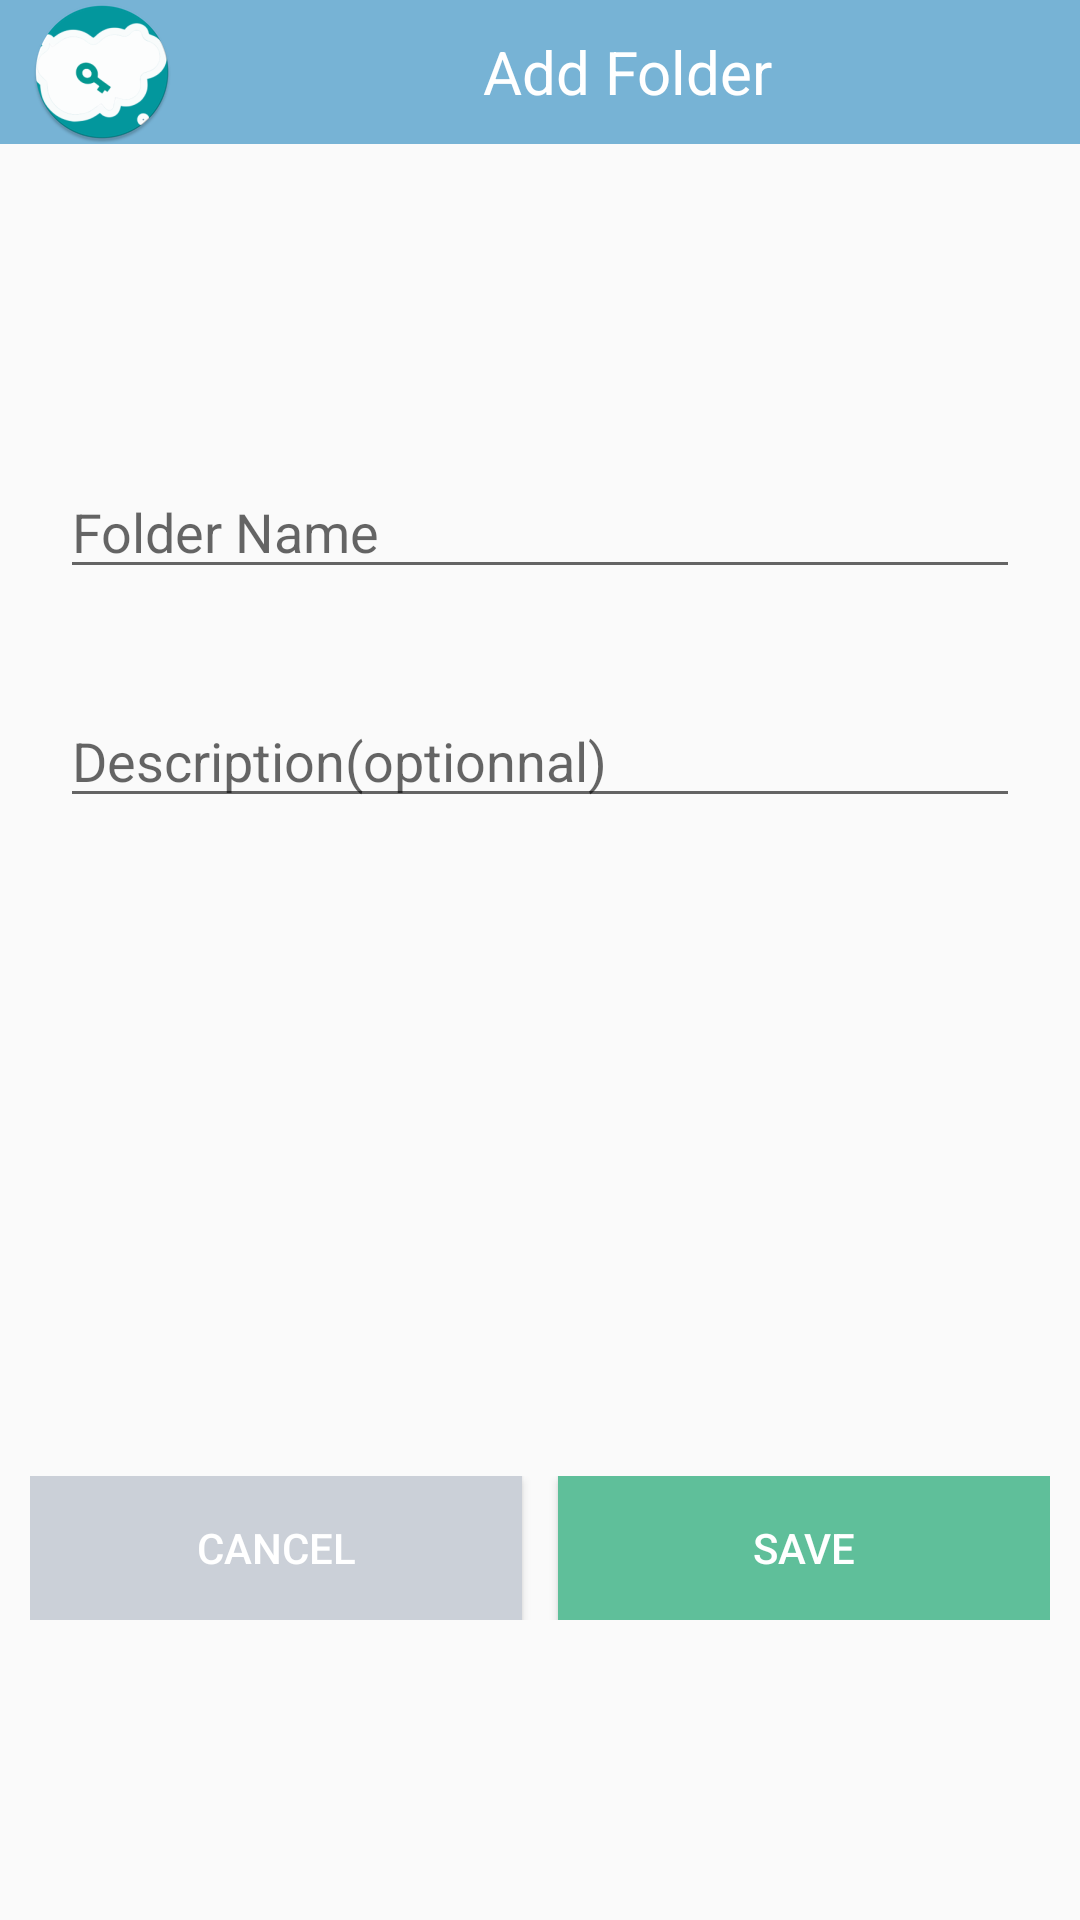

Here is an Android app screen rendered from its layout file. Give the layout XML and the strings, colors and styles it references.
<!-- AndroidManifest.xml: application theme AppTheme -->
<!-- res/layout/layout_alert_dialogue_add_new_category.xml -->
<?xml version="1.0" encoding="utf-8"?>
<RelativeLayout xmlns:android="http://schemas.android.com/apk/res/android"
    xmlns:app="http://schemas.android.com/apk/res-auto"
    android:layout_width="match_parent"
    android:layout_height="wrap_content"


    android:orientation="vertical">

    <LinearLayout
        android:id="@+id/uno"
        android:layout_width="match_parent"
        android:layout_height="wrap_content"
        android:layout_weight="1"
        android:layout_alignParentTop="true"
        android:layout_gravity="center|center_horizontal|center_vertical"

        android:layout_marginBottom="20sp"
        android:gravity="center|center_horizontal|center_vertical"
        android:orientation="vertical">
        <LinearLayout
            android:layout_width="match_parent"

            android:layout_height="80dp"
            android:orientation="vertical"
            >

            <TextView
                android:id="@+id/textView3"
                android:layout_width="match_parent"
                android:layout_height="wrap_content"
                android:layout_gravity="center|center_horizontal|center_vertical"
                android:background="#77B3D5"
                android:drawableLeft="@mipmap/new_icone_round"
                android:drawablePadding="0dp"
                android:gravity="center|center_horizontal|center_vertical"
                android:paddingLeft="10dp"
                android:text="@string/add_category"
                android:textColor="#FFF"
                android:textSize="20sp" />
        </LinearLayout>
        <LinearLayout
            android:id="@+id/EditextcategorieDescription"
            android:layout_width="match_parent"
            android:layout_height="wrap_content"
            android:layout_gravity="center|center_horizontal|center_vertical"
            android:layout_marginTop="40sp"
            android:layout_weight="1"
            android:gravity="center|center_horizontal|center_vertical"
            android:orientation="vertical"
            android:padding="20dp">

        <EditText
            android:id="@+id/EditTextCategoryName"
            android:layout_width="match_parent"
            android:layout_height="wrap_content"
            android:layout_marginTop="15dp"
            android:layout_marginBottom="20sp"
            android:hint="@string/category_name"
            android:inputType="text" />

        <EditText
            android:id="@+id/EditTextCategoryDescription"
            android:layout_width="match_parent"
            android:layout_height="wrap_content"

            android:layout_marginTop="15dp"
            android:hint="@string/description"
            android:inputType="text" />

    </LinearLayout>


    </LinearLayout>


    <LinearLayout
        android:layout_width="match_parent"
        android:layout_height="wrap_content"
        android:layout_alignParentBottom="true"
        android:paddingBottom="100sp"
        android:paddingLeft="10sp"
        android:paddingRight="10sp"
        android:orientation="horizontal">

        <Button
            android:id="@+id/buttonCancel"
            android:layout_width="match_parent"
            android:layout_height="wrap_content"
            android:layout_weight="1"
            android:background="#CBD0D8"
            android:text="@string/cancel"
            android:textColor="#FFF"
            android:layout_gravity="center|center_horizontal|center_vertical"
            />
        <Space
            android:layout_width="12sp"
            android:layout_height="wrap_content"/>

        <Button
            android:id="@+id/buttonSave"
            android:layout_width="match_parent"
            android:layout_height="wrap_content"
            android:layout_weight="1"
            android:background="#5fbf9a"
            android:text="@string/save"
            android:textColor="#FFF" />
    </LinearLayout>

</RelativeLayout>
<!-- resources referenced by this layout -->
<resources>
  <!-- mipmap new_icone_round: png bitmap (mipmap-hdpi, 4642 bytes) -->
  <string name="add_category">Add Folder</string>
  <string name="cancel">Cancel</string>
  <string name="category_name">Folder Name</string>
  <string name="description">Description(optionnal)</string>
  <string name="save">Save</string>
  <style name="AppTheme" parent="Theme.AppCompat.Light.NoActionBar">
  
          <item name="colorPrimary">@color/colorPrimary</item>
          <item name="colorPrimaryDark">@color/colorPrimaryDark</item>
         <item name="colorAccent">@color/colorAccent</item>
      </style>
  <color name="colorPrimary">#637986</color>
  <color name="colorPrimaryDark">#77B3D5</color>
  <color name="colorAccent">#FFF</color>
</resources>
